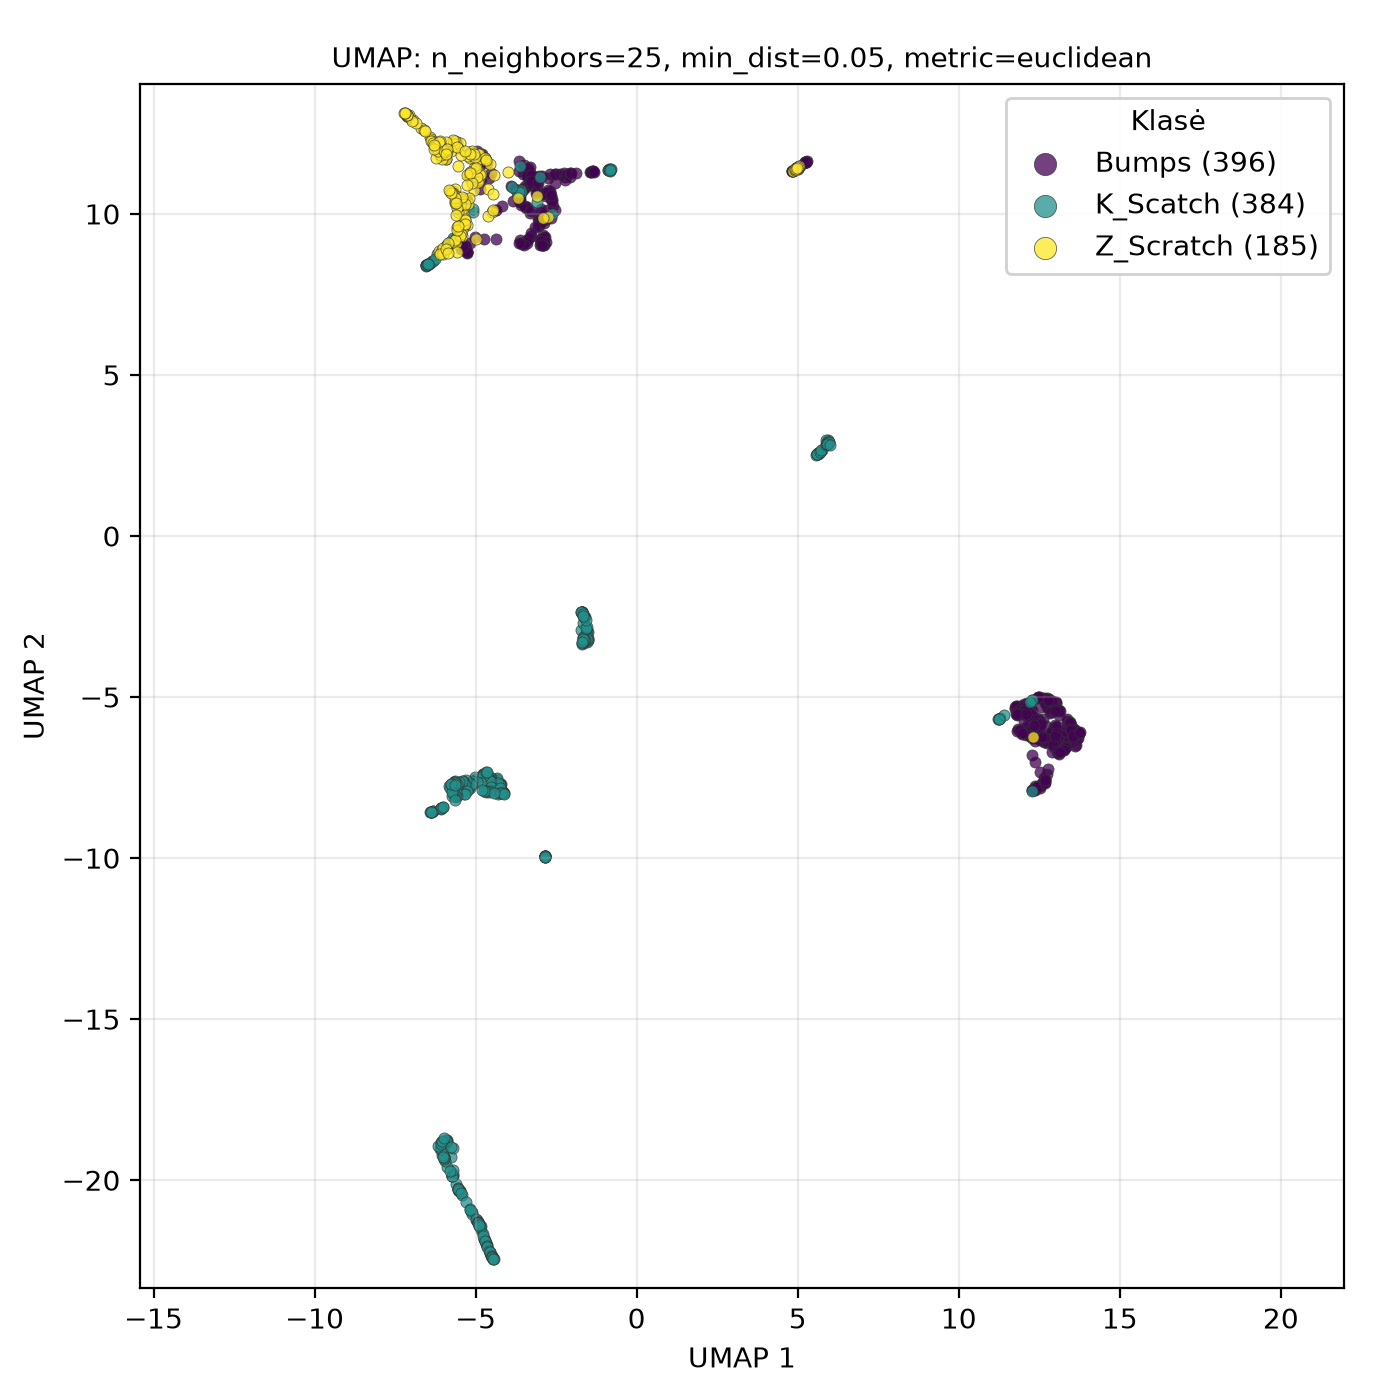

Data behind this chart, as committed beside it:
UMAP1, UMAP2, class
12.31, -6.254, Z_Scratch
-5.384, 10.02, Z_Scratch
-5.002, 11.53, Z_Scratch
-5.686, 12.18, Z_Scratch
-5.384, 10.49, Z_Scratch
-5.607, 9.106, Z_Scratch
-5.593, 12.22, Z_Scratch
-5.116, 11.79, Z_Scratch
-5.209, 11.2, Z_Scratch
-5.08, 11.88, Z_Scratch
-5.66, 12.25, Z_Scratch
-5.045, 11.81, Z_Scratch
-7.084, 13, Z_Scratch
-6.998, 12.94, Z_Scratch
-6.295, 12.21, Z_Scratch
-5.005, 11.68, Z_Scratch
-5.161, 11.27, Z_Scratch
-6.415, 12.39, Z_Scratch
-4.973, 11.71, Z_Scratch
-5.177, 11.17, Z_Scratch
-5.603, 9.227, Z_Scratch
-4.627, 10.77, Z_Scratch
-6.709, 12.66, Z_Scratch
-7.133, 13.08, Z_Scratch
-5.381, 10.16, Z_Scratch
-5.16, 11.93, Z_Scratch
-4.896, 11.07, Z_Scratch
-6.381, 12.32, Z_Scratch
-3.086, 10.55, Z_Scratch
-5.251, 10.3, Z_Scratch
-7.096, 13.02, Z_Scratch
-5.452, 10.4, Z_Scratch
-5.057, 10.73, Z_Scratch
-4.903, 11.29, Z_Scratch
-4.436, 11.21, Z_Scratch
-5.179, 11.22, Z_Scratch
-5.67, 12.21, Z_Scratch
-7.107, 13.05, Z_Scratch
-4.555, 11.54, Z_Scratch
-4.447, 10.61, Z_Scratch
-5.277, 9.645, Z_Scratch
-5.162, 11.75, Z_Scratch
-6.955, 12.91, Z_Scratch
-7.115, 13.03, Z_Scratch
-7.081, 13, Z_Scratch
-7.082, 13.08, Z_Scratch
-5.05, 11.43, Z_Scratch
-4.909, 11.75, Z_Scratch
-5.051, 11.83, Z_Scratch
-7.148, 13.11, Z_Scratch
-4.89, 11.71, Z_Scratch
-5.118, 11.94, Z_Scratch
-4.938, 11.86, Z_Scratch
-6.61, 12.61, Z_Scratch
-4.818, 11.25, Z_Scratch
-4.907, 11.84, Z_Scratch
-5.494, 12.19, Z_Scratch
-5.556, 12.05, Z_Scratch
-4.698, 11.73, Z_Scratch
-5.153, 11.22, Z_Scratch
... 905 more rows
